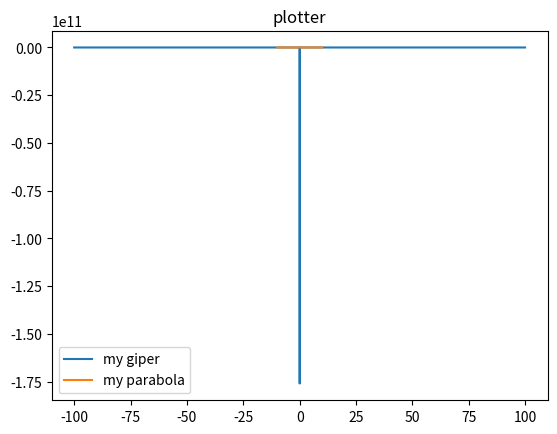

The script that saved this image:
import matplotlib.pyplot as plt
import numpy as np

def parabola(a=1, b=1, c=0, title="plotter"):
    x = np.arange(-10, 10, 0.01)
    y = a*x**2 + b*x + c
    plt.plot(x, y, label="my parabola")
    plt.legend()
    plt.title(title)
    plt.show()

def giperbola(k=1):
  x = np.arange(-100, 100, 0.1)
  y = k / x
  print(y)
  plt.plot(x, y, label="my giper")
  plt.legend()
  plt.show()

giperbola() 
parabola()